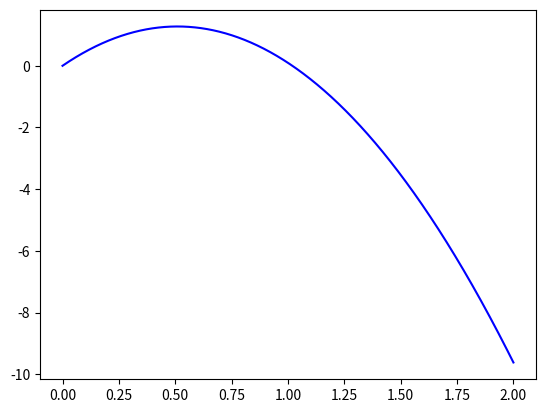

Write the Python code that produced this figure. (Note: this script raises an exception after producing the figure.)
# -*- coding: utf-8 -*-
"""
Created on Tue Jan 28 11:47:22 2020

@author: Diwas
"""
# Week 1 Question 2
# maximum height of a ball thrown vertically

#==================================
#          modules
#==================================
import numpy as np
import matplotlib.pyplot as plt

#==================================
#          parameters
#==================================
v0 = 5
g = 9.81
i_n = 2000
a_t = np.linspace( 0, 2, i_n)

#==================================
#           Compute error
#==================================
a_y = v0*a_t-0.5*g*a_t**2
for i in range(1, i_n, 1):
    if a_y[i] > a_y[i-1]:
        f_ymax = a_y[i]
        f_tmax = a_t[i]
    else:
       break
print( "max height: %.3f n"%( f_ymax),"t at ymax= %.4f"%( f_tmax))
    
#==================================
#          plot
#==================================
plt.figure(1)
plt.plot( a_t, a_y, 'b-')
plt.plot( [f_tmax], [f_ymax], 'rw')
plt.xlabel( 'Time [s]')
plt.ylabel( 'Height of object [m]')
plt.show()